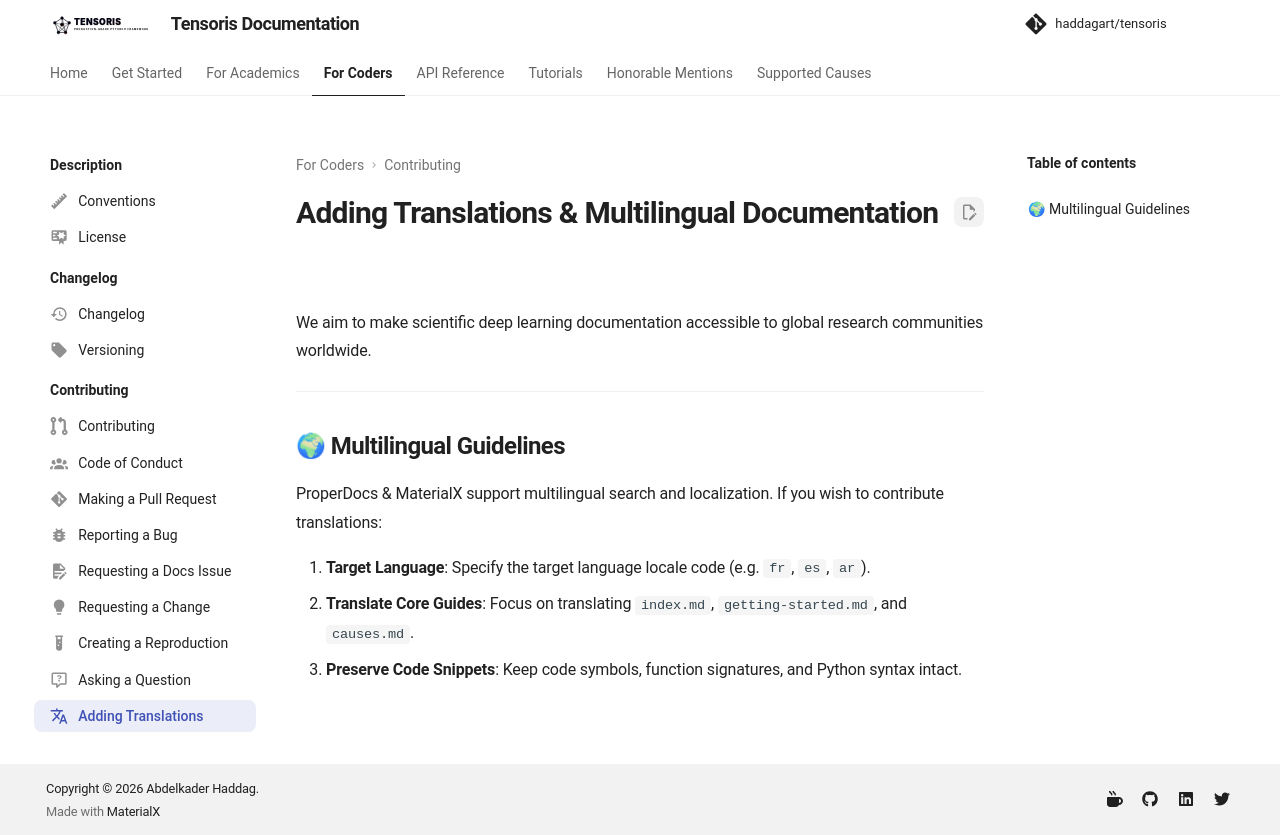

repository: haddagart/tensoris · page: 1.0.0/coders/translations/index.html · generator: mkdocs

---
icon: material/translate
---

# Adding Translations & Multilingual Documentation

We aim to make scientific deep learning documentation accessible to global research communities worldwide.

---

## 🌍 Multilingual Guidelines

ProperDocs & MaterialX support multilingual search and localization. If you wish to contribute translations:

1. **Target Language**: Specify the target language locale code (e.g. `fr`, `es`, `ar`).
2. **Translate Core Guides**: Focus on translating `index.md`, `getting-started.md`, and `causes.md`.
3. **Preserve Code Snippets**: Keep code symbols, function signatures, and Python syntax intact.
